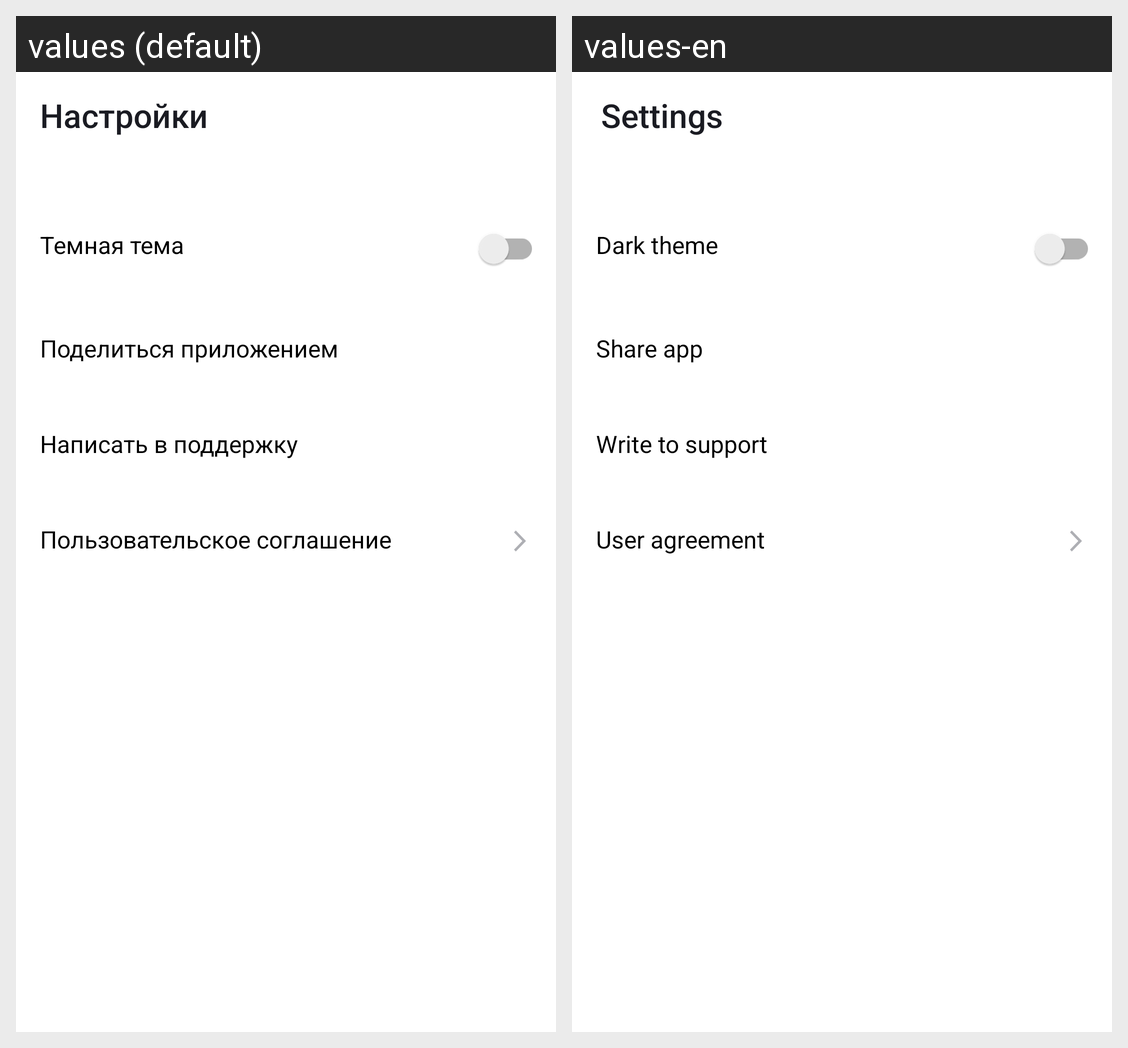

This grid shows one Android layout under two languages. Give, for every string resource on the screen, its name, the default text and each shown locale's text.
Android screen res/layout/activity_settings.xml rendered under 2 locales, left to right: values (default), values-en. Device: Nexus 5 (rendered at 1080×1920; each locale shown at half size, 540×960, under a caption strip naming it); theme Theme.PlaylistMaker.
Strings drawn on this screen, with the default value and each locale's value (text and hints the layout hard-codes, and strings that could not be matched under every locale, appear in the picture but are not listed):

app_button_settings
  values: Настройки
  values-en: Settings

dark_theme
  values: Темная тема
  values-en: Dark theme

share_app
  values: Поделиться приложением
  values-en: Share app

write_to_support
  values: Написать в поддержку
  values-en: Write to support

agreement
  values: Пользовательское соглашение
  values-en: User agreement
